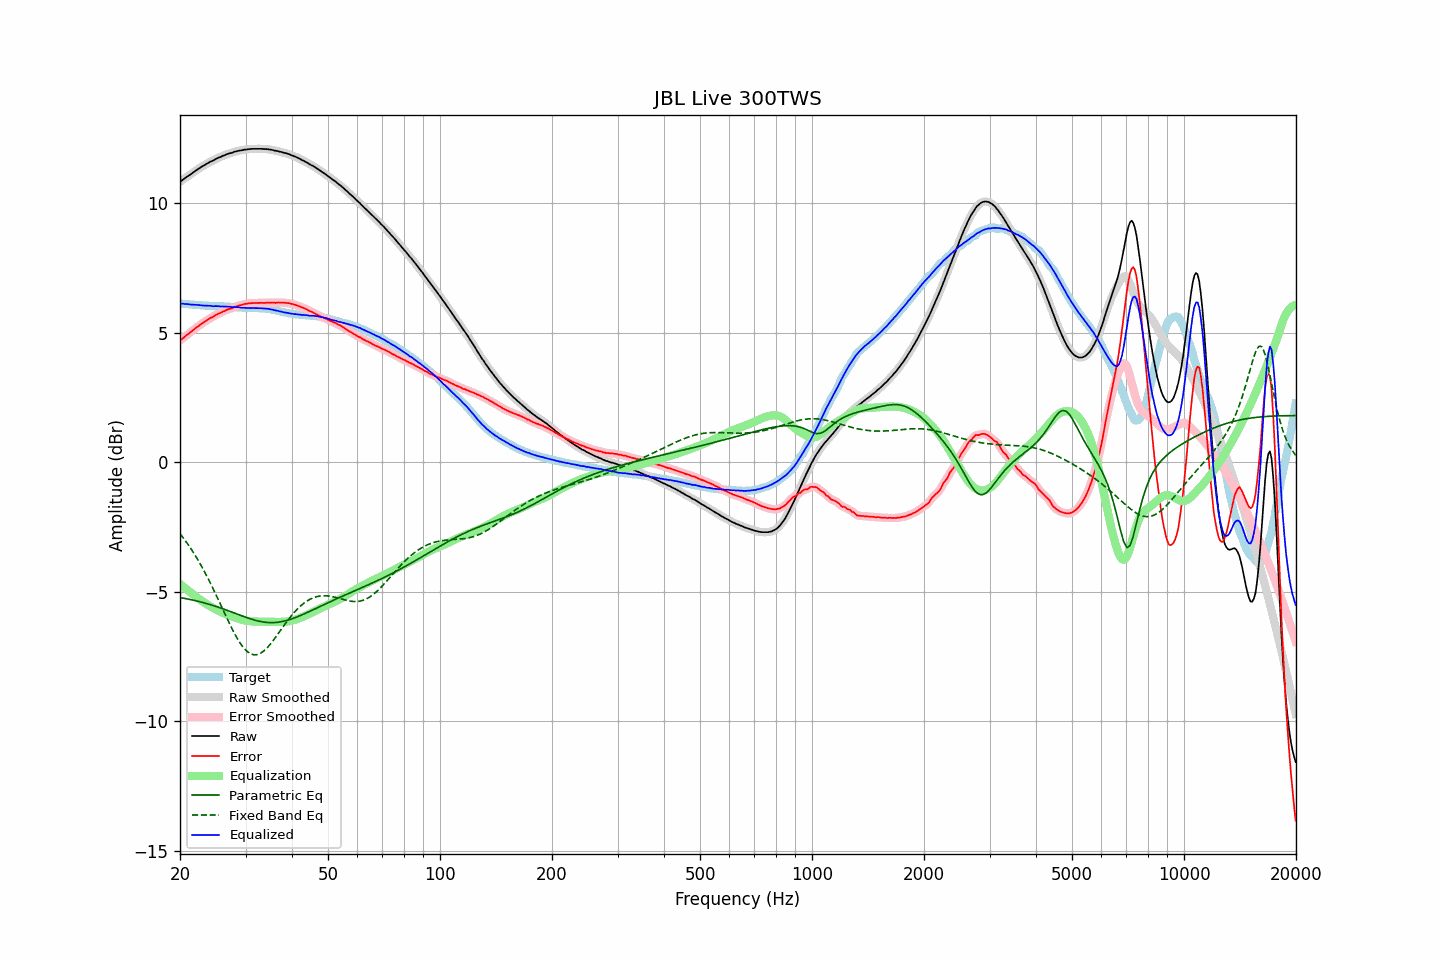

The table this chart was drawn from, first rows:
frequency, raw, error, smoothed, error_smoothed, equalization, parametric_eq, fixed_band_eq, equalized_raw, equalized_smoothed, target
20.00, 10.82, 4.70, 10.82, 4.70, -4.70, -5.22, -2.76, 6.13, 6.13, 6.12
20.20, 10.86, 4.74, 10.87, 4.75, -4.75, -5.23, -2.84, 6.12, 6.12, 6.12
20.40, 10.91, 4.80, 10.91, 4.80, -4.80, -5.24, -2.92, 6.12, 6.11, 6.11
20.61, 10.95, 4.84, 10.96, 4.85, -4.85, -5.25, -3.00, 6.11, 6.11, 6.11
20.81, 11.00, 4.90, 11.00, 4.90, -4.90, -5.26, -3.08, 6.11, 6.10, 6.10
21.02, 11.04, 4.94, 11.04, 4.94, -4.95, -5.28, -3.17, 6.10, 6.10, 6.10
21.23, 11.08, 4.99, 11.08, 4.99, -4.99, -5.29, -3.26, 6.09, 6.09, 6.09
21.44, 11.12, 5.03, 11.13, 5.04, -5.04, -5.30, -3.35, 6.08, 6.08, 6.09
21.66, 11.17, 5.09, 11.17, 5.09, -5.09, -5.32, -3.45, 6.08, 6.08, 6.08
21.87, 11.21, 5.14, 11.22, 5.14, -5.14, -5.33, -3.55, 6.07, 6.08, 6.08
22.09, 11.26, 5.20, 11.26, 5.19, -5.19, -5.35, -3.65, 6.08, 6.07, 6.07
22.31, 11.30, 5.24, 11.30, 5.24, -5.23, -5.36, -3.75, 6.07, 6.07, 6.07
22.54, 11.34, 5.28, 11.34, 5.28, -5.28, -5.38, -3.86, 6.06, 6.06, 6.07
22.76, 11.38, 5.33, 11.38, 5.32, -5.32, -5.39, -3.97, 6.06, 6.06, 6.06
22.99, 11.42, 5.37, 11.42, 5.37, -5.37, -5.41, -4.08, 6.05, 6.05, 6.06
23.22, 11.45, 5.41, 11.46, 5.41, -5.41, -5.43, -4.19, 6.04, 6.05, 6.04
23.45, 11.49, 5.45, 11.49, 5.45, -5.45, -5.44, -4.31, 6.04, 6.04, 6.04
23.69, 11.53, 5.49, 11.53, 5.49, -5.49, -5.46, -4.43, 6.04, 6.04, 6.04
23.92, 11.56, 5.53, 11.57, 5.53, -5.53, -5.48, -4.55, 6.04, 6.04, 6.03
24.16, 11.60, 5.57, 11.60, 5.56, -5.56, -5.50, -4.68, 6.04, 6.03, 6.03
24.40, 11.62, 5.59, 11.63, 5.60, -5.60, -5.52, -4.80, 6.02, 6.03, 6.03
24.65, 11.65, 5.62, 11.66, 5.63, -5.63, -5.54, -4.93, 6.02, 6.02, 6.03
24.89, 11.69, 5.67, 11.69, 5.67, -5.67, -5.55, -5.06, 6.03, 6.02, 6.02
25.14, 11.72, 5.71, 11.72, 5.70, -5.70, -5.58, -5.19, 6.02, 6.02, 6.02
25.39, 11.75, 5.74, 11.75, 5.73, -5.73, -5.60, -5.32, 6.02, 6.02, 6.02
25.65, 11.77, 5.76, 11.78, 5.76, -5.76, -5.62, -5.46, 6.01, 6.01, 6.02
25.91, 11.80, 5.79, 11.80, 5.79, -5.79, -5.64, -5.59, 6.01, 6.01, 6.01
26.16, 11.83, 5.82, 11.83, 5.82, -5.82, -5.66, -5.73, 6.01, 6.01, 6.01
26.43, 11.85, 5.84, 11.86, 5.85, -5.85, -5.68, -5.86, 6.01, 6.01, 6.01
26.69, 11.88, 5.88, 11.88, 5.88, -5.87, -5.71, -5.99, 6.01, 6.01, 6.00
26.96, 11.90, 5.90, 11.90, 5.90, -5.90, -5.73, -6.12, 6.01, 6.00, 6.00
27.23, 11.92, 5.92, 11.92, 5.92, -5.92, -5.75, -6.25, 6.00, 6.00, 6.00
27.50, 11.93, 5.94, 11.94, 5.94, -5.95, -5.77, -6.38, 5.99, 5.99, 6.00
27.77, 11.95, 5.96, 11.96, 5.96, -5.97, -5.80, -6.50, 5.99, 5.99, 6.00
28.05, 11.98, 6.00, 11.98, 5.99, -5.99, -5.82, -6.62, 5.99, 5.99, 5.98
28.33, 11.99, 6.01, 12.00, 6.01, -6.01, -5.84, -6.73, 5.98, 5.99, 5.98
28.62, 12.01, 6.03, 12.01, 6.03, -6.03, -5.87, -6.84, 5.98, 5.98, 5.98
28.90, 12.02, 6.05, 12.02, 6.05, -6.05, -5.89, -6.94, 5.97, 5.97, 5.97
29.19, 12.03, 6.06, 12.04, 6.07, -6.07, -5.91, -7.03, 5.96, 5.97, 5.97
29.48, 12.04, 6.08, 12.05, 6.08, -6.08, -5.94, -7.11, 5.96, 5.96, 5.97
29.78, 12.06, 6.11, 12.06, 6.10, -6.10, -5.96, -7.19, 5.96, 5.96, 5.95
30.08, 12.06, 6.11, 12.07, 6.11, -6.11, -5.98, -7.25, 5.95, 5.95, 5.95
30.38, 12.07, 6.12, 12.07, 6.12, -6.12, -6.00, -7.31, 5.95, 5.95, 5.95
30.68, 12.08, 6.13, 12.08, 6.13, -6.13, -6.02, -7.35, 5.95, 5.95, 5.95
30.99, 12.08, 6.14, 12.09, 6.14, -6.14, -6.04, -7.39, 5.95, 5.95, 5.95
31.30, 12.09, 6.15, 12.09, 6.14, -6.14, -6.06, -7.41, 5.95, 5.95, 5.94
31.61, 12.09, 6.14, 12.09, 6.14, -6.14, -6.08, -7.43, 5.95, 5.95, 5.95
31.93, 12.09, 6.14, 12.09, 6.14, -6.15, -6.10, -7.43, 5.95, 5.95, 5.95
32.24, 12.09, 6.15, 12.09, 6.14, -6.15, -6.12, -7.42, 5.95, 5.95, 5.95
32.57, 12.09, 6.15, 12.09, 6.15, -6.15, -6.13, -7.40, 5.95, 5.95, 5.95
32.89, 12.09, 6.15, 12.09, 6.15, -6.15, -6.14, -7.37, 5.94, 5.94, 5.94
33.22, 12.09, 6.15, 12.09, 6.15, -6.15, -6.15, -7.33, 5.94, 5.94, 5.94
33.55, 12.08, 6.15, 12.09, 6.15, -6.15, -6.16, -7.29, 5.93, 5.94, 5.94
33.89, 12.08, 6.15, 12.08, 6.15, -6.15, -6.17, -7.23, 5.93, 5.93, 5.93
34.23, 12.08, 6.16, 12.08, 6.15, -6.16, -6.18, -7.17, 5.93, 5.92, 5.92
34.57, 12.07, 6.15, 12.07, 6.16, -6.16, -6.18, -7.10, 5.92, 5.92, 5.92
34.92, 12.06, 6.16, 12.06, 6.16, -6.16, -6.19, -7.03, 5.91, 5.91, 5.90
35.27, 12.05, 6.16, 12.05, 6.16, -6.16, -6.19, -6.95, 5.90, 5.89, 5.89
35.62, 12.04, 6.17, 12.04, 6.16, -6.16, -6.19, -6.88, 5.88, 5.88, 5.88
35.97, 12.02, 6.15, 12.03, 6.16, -6.16, -6.18, -6.79, 5.86, 5.87, 5.87
... 635 more rows
